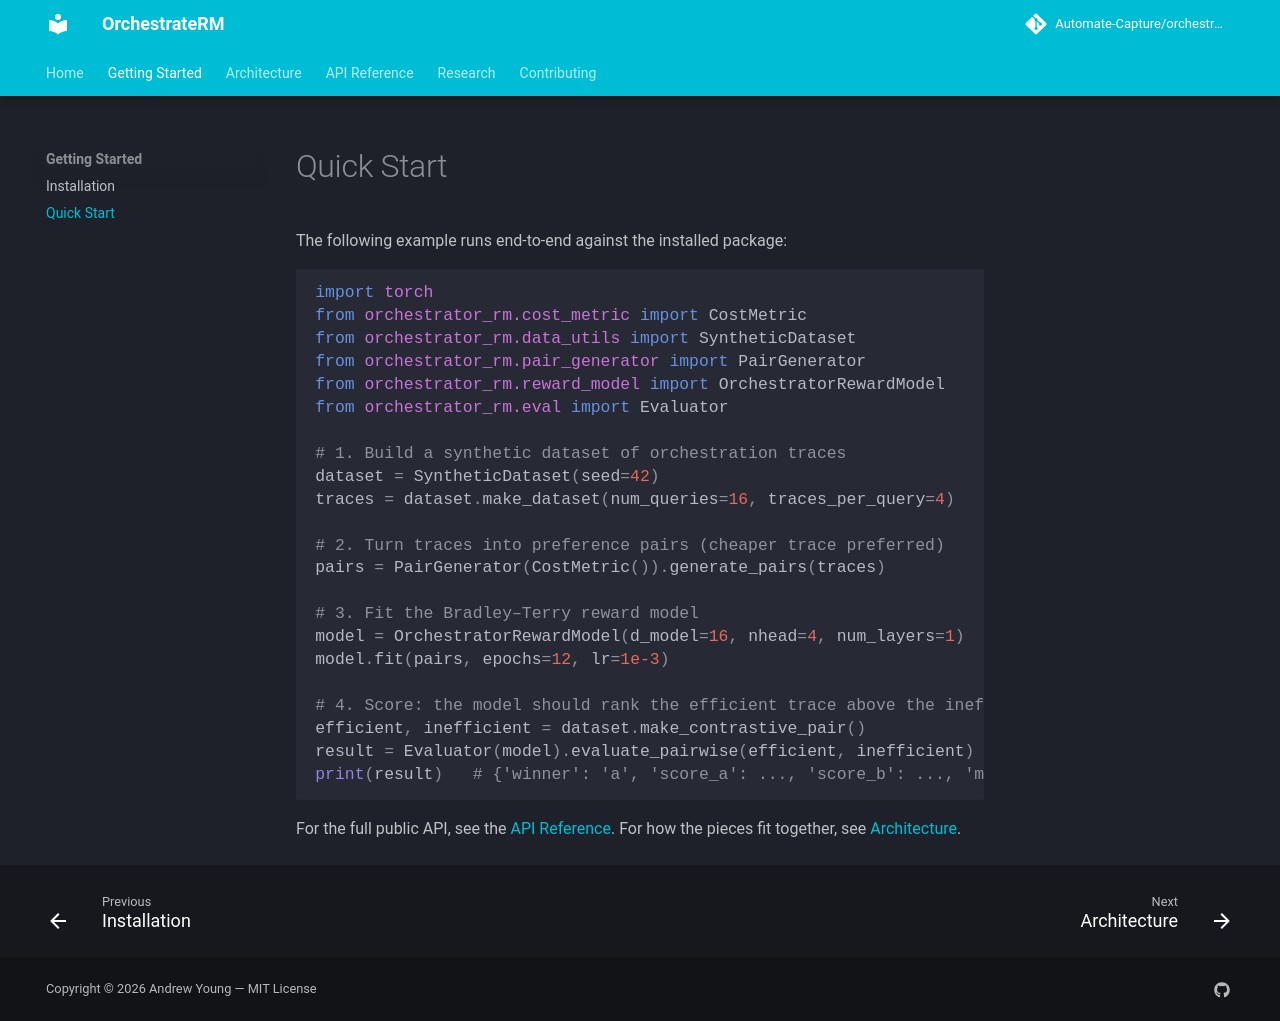

repository: Automate-Capture/orchestrator-rm · page: getting-started/quick-start/index.html · generator: mkdocs

# Quick Start

The following example runs end‑to‑end against the installed package:

```python
import torch
from orchestrator_rm.cost_metric import CostMetric
from orchestrator_rm.data_utils import SyntheticDataset
from orchestrator_rm.pair_generator import PairGenerator
from orchestrator_rm.reward_model import OrchestratorRewardModel
from orchestrator_rm.eval import Evaluator

# 1. Build a synthetic dataset of orchestration traces
dataset = SyntheticDataset(seed=42)
traces = dataset.make_dataset(num_queries=16, traces_per_query=4)

# 2. Turn traces into preference pairs (cheaper trace preferred)
pairs = PairGenerator(CostMetric()).generate_pairs(traces)

# 3. Fit the Bradley–Terry reward model
model = OrchestratorRewardModel(d_model=16, nhead=4, num_layers=1)
model.fit(pairs, epochs=12, lr=1e-3)

# 4. Score: the model should rank the efficient trace above the inefficient one
efficient, inefficient = dataset.make_contrastive_pair()
result = Evaluator(model).evaluate_pairwise(efficient, inefficient)
print(result)   # {'winner': 'a', 'score_a': ..., 'score_b': ..., 'margin': ...}
```

For the full public API, see the [API Reference](../reference.md). For how the
pieces fit together, see [Architecture](../architecture.md).
